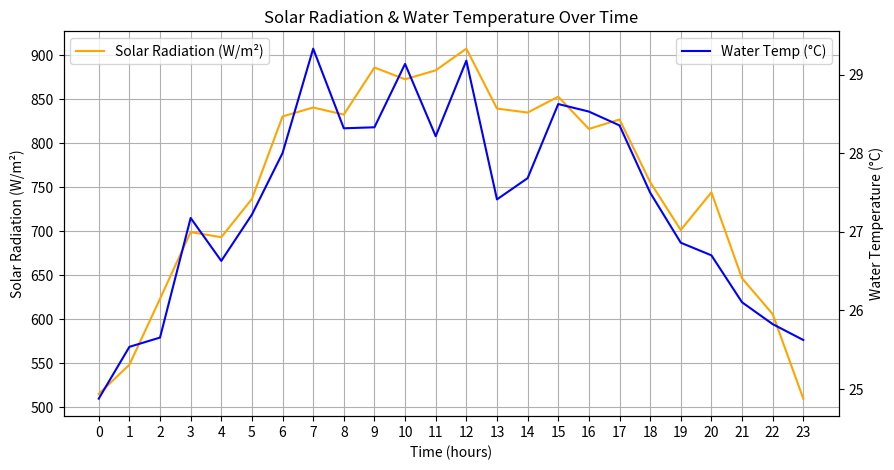
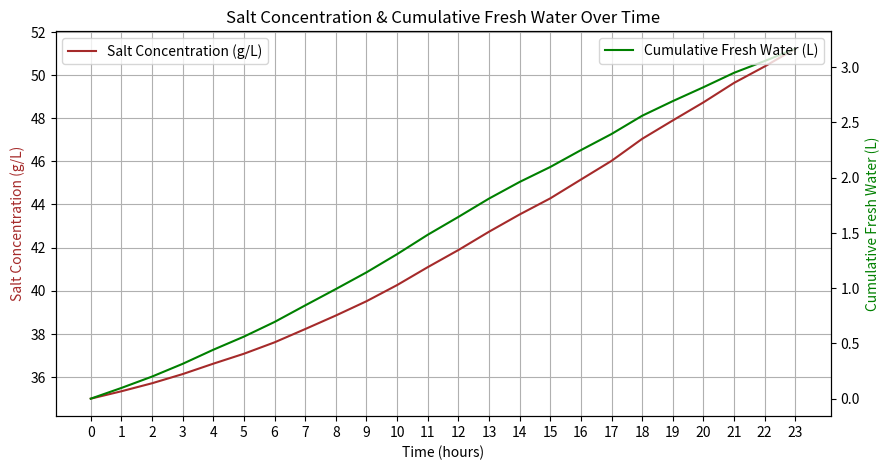
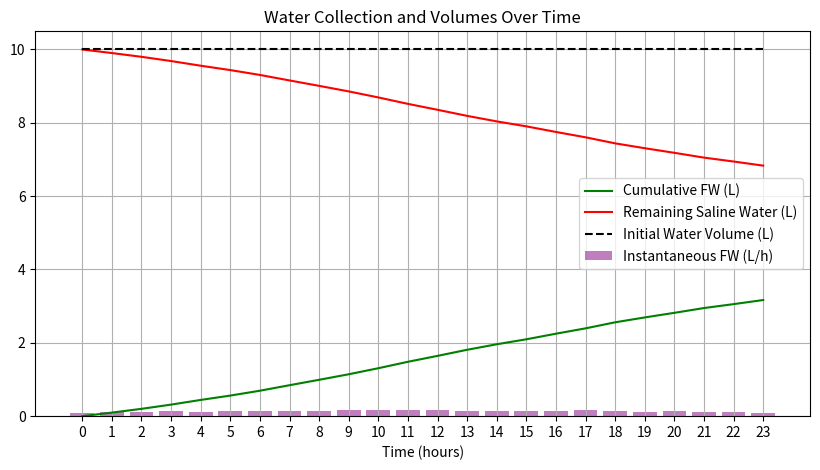
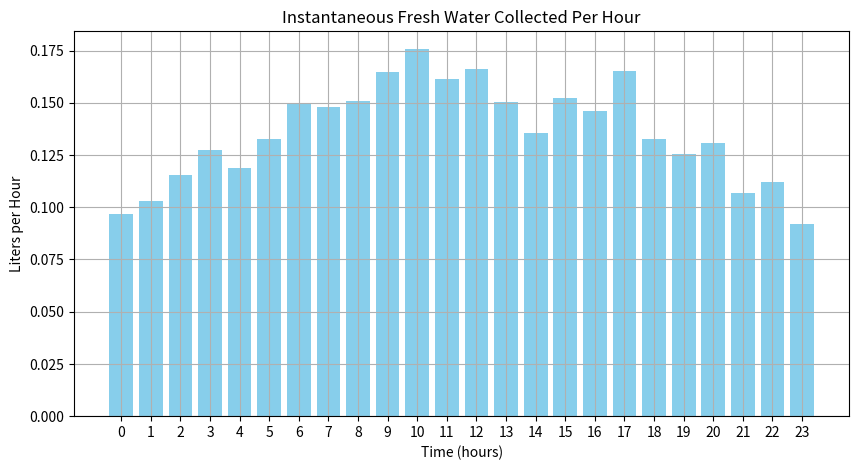
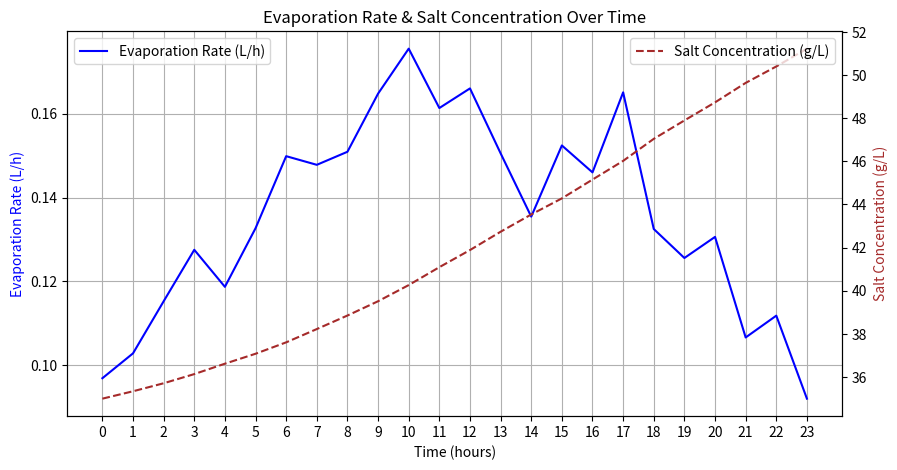
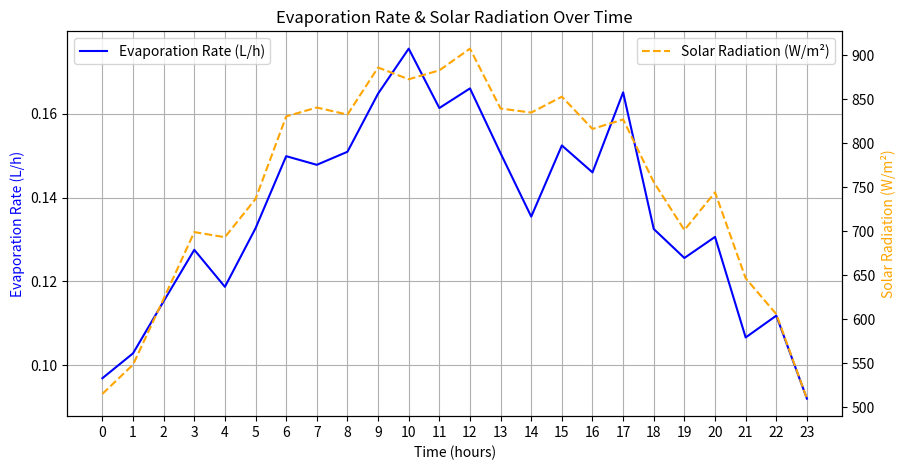
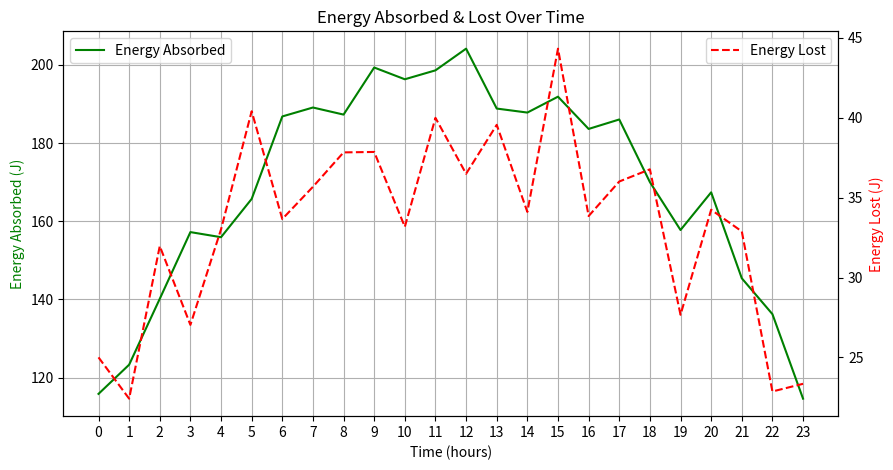
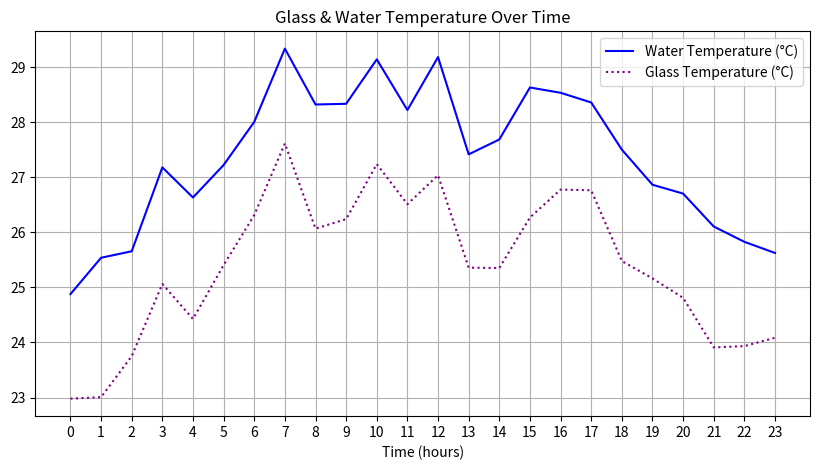

Generate these figures, in order, with matplotlib:
import numpy as np
import matplotlib.pyplot as plt

# --- Constants and Physical Parameters ---
# Stefan-Boltzmann constant for radiation calculations (W/m²·K⁴)
sigma = 5.67e-8
# Latent heat of vaporization of water (J/kg)
latent_heat_vaporization = 2260e3
# Density of water (kg/m³)
density_water = 1000
# Specific heat capacity of water (J/kg·K)
heat_capacity_water = 4186
# Initial saline water volume (liters)
initial_water_volume = 10
# Initial salt concentration (g/L), typical seawater
initial_salt_concentration = 35
# Surface area of pyramid solar still cover (m²)
surface_area = 1.5
# Emissivity of the glass cover
glass_emissivity = 0.85

# --- Time Array (24 hours simulation) ---
time_hours = np.arange(0, 24, 1)

# --- Solar Radiation Simulation (W/m²) ---
# Using sinusoidal solar pattern + randomness for realism
np.random.seed(42)
solar_radiation = (
    500
    + 400 * np.maximum(np.sin(np.pi * time_hours / 24), 0)
    + np.random.normal(0, 30, size=len(time_hours))
)

# --- Water & Glass Temperature Simulation (°C) ---
water_temp = 20 + (solar_radiation / 100) + np.random.normal(0, 0.5, size=len(time_hours))
glass_temp = water_temp - 2 + np.random.normal(0, 0.3, size=len(time_hours))

# --- Condensation Efficiency Calculation ---
# Modeled using logistic function: increases with glass temp
cond_efficiency = 90 / (1 + np.exp(-(glass_temp - 25) / 2)) + np.random.normal(0, 2, size=len(time_hours))
cond_efficiency = np.clip(cond_efficiency, 70, 95)  # Realistic bounds

# --- Evaporation and Salt Concentration Tracking ---
salt_concentration = [initial_salt_concentration]
evaporation_rate = []
cumulative_fresh_water = [0]
remaining_saline_water = [initial_water_volume]

# --- Evaporation Calculation Per Hour ---
# Evaporation rate influenced by solar radiation, salt concentration, and condensation efficiency
for t in range(len(time_hours)):
    current_salt = salt_concentration[-1]
    evap_rate = (
        (0.0003 * solar_radiation[t])  # Proportional to solar input
        * (1 - (current_salt / 300))   # Salt reduces evaporation
        * cond_efficiency[t] / 100     # Condensation effectiveness
    )
    # Add slight random variation
    evap_rate += np.random.normal(0, evap_rate * 0.05)
    evap_rate = max(evap_rate, 0)  # Prevent negative rates
    evaporation_rate.append(evap_rate)

    # Update system state
    new_volume = remaining_saline_water[-1] - evap_rate
    new_volume = max(new_volume, 0)
    remaining_saline_water.append(new_volume)
    cumulative_fresh_water.append(cumulative_fresh_water[-1] + evap_rate)
    
    if new_volume > 0:
        salt_concentration.append((current_salt * remaining_saline_water[-2]) / new_volume)
    else:
        salt_concentration.append(current_salt)

instantaneous_fw = evaporation_rate  # Instantaneous fresh water each hour

# --- Energy Absorption & Loss Calculation ---
energy_absorbed = solar_radiation * surface_area * (1 - glass_emissivity)
energy_lost = energy_absorbed * (0.2 + np.random.normal(0, 0.02, size=len(time_hours)))

# =================== RESULTS OUTPUT =================== #
total_fresh_water = cumulative_fresh_water[-1]
peak_hour = np.argmax(instantaneous_fw)
peak_fw = instantaneous_fw[peak_hour]

print("===== Simulation Summary =====")
print(f"Total fresh water collected in 24 hours: {total_fresh_water:.2f} liters")
print(f"Maximum fresh water production occurs at hour: {peak_hour}h")
print(f"Fresh water produced during peak hour: {peak_fw:.3f} liters")
print("\nInterpretation:")
print(f"- Freshwater production peaks typically between midday and early afternoon (around hour {peak_hour}),")
print("  corresponding to maximum solar radiation and higher water/glass temperature difference.")
print(f"- The system efficiency is well correlated with solar intensity and condensation conditions.\n")

# ===================== PLOTS ===================== #
# (All your plots as you had them)

# 1) Solar Radiation & Water Temperature
plt.figure(figsize=(10, 5))
plt.title('Solar Radiation & Water Temperature Over Time')
ax1 = plt.gca()
ax2 = ax1.twinx()
ax1.plot(time_hours, solar_radiation, label='Solar Radiation (W/m²)', color='orange')
ax2.plot(time_hours, water_temp, label='Water Temp (°C)', color='blue')
ax1.set_ylabel('Solar Radiation (W/m²)')
ax2.set_ylabel('Water Temperature (°C)')
ax1.set_xlabel('Time (hours)')
ax1.grid()
plt.xticks(time_hours)
ax1.legend(loc='upper left')
ax2.legend(loc='upper right')
plt.show()

# 2) Salt concentration & cumulative fresh water
fig, ax1 = plt.subplots(figsize=(10, 5))
plt.title('Salt Concentration & Cumulative Fresh Water Over Time')
ax2 = ax1.twinx()
ax1.plot(time_hours, salt_concentration[:-1], color='brown', label='Salt Concentration (g/L)')
ax2.plot(time_hours, cumulative_fresh_water[:-1], color='green', label='Cumulative Fresh Water (L)')
ax1.set_xlabel('Time (hours)')
ax1.set_ylabel('Salt Concentration (g/L)', color='brown')
ax2.set_ylabel('Cumulative Fresh Water (L)', color='green')
ax1.grid()
plt.xticks(time_hours)
ax1.legend(loc='upper left')
ax2.legend(loc='upper right')
plt.show()

# 3) Cumulative FW, remaining saline water, initial water + instantaneous FW
plt.figure(figsize=(10, 5))
plt.title('Water Collection and Volumes Over Time')
plt.plot(time_hours, cumulative_fresh_water[:-1], label='Cumulative FW (L)', color='green')
plt.plot(time_hours, remaining_saline_water[:-1], label='Remaining Saline Water (L)', color='red')
plt.plot(time_hours, [initial_water_volume]*len(time_hours), '--', color='black', label='Initial Water Volume (L)')
plt.bar(time_hours, instantaneous_fw, label='Instantaneous FW (L/h)', color='purple', alpha=0.5)
plt.xlabel('Time (hours)')
plt.grid()
plt.xticks(time_hours)
plt.legend()
plt.show()

# 4) Instantaneous fresh water collected per hour
plt.figure(figsize=(10, 5))
plt.title('Instantaneous Fresh Water Collected Per Hour')
plt.bar(time_hours, instantaneous_fw, color='skyblue')
plt.xlabel('Time (hours)')
plt.ylabel('Liters per Hour')
plt.grid()
plt.xticks(time_hours)
plt.show()

# 5) Evaporation rate & salt concentration
fig, ax1 = plt.subplots(figsize=(10, 5))
ax1.set_xlabel('Time (hours)')
ax1.set_ylabel('Evaporation Rate (L/h)', color='blue')
ax1.plot(time_hours, evaporation_rate, color='blue', label='Evaporation Rate (L/h)')
ax2 = ax1.twinx()
ax2.set_ylabel('Salt Concentration (g/L)', color='brown')
ax2.plot(time_hours, salt_concentration[:-1], color='brown', linestyle='dashed', label='Salt Concentration (g/L)')
plt.title('Evaporation Rate & Salt Concentration Over Time')
ax1.grid()
plt.xticks(time_hours)
ax1.legend(loc='upper left')
ax2.legend(loc='upper right')
plt.show()

# 6) Evaporation rate & solar radiation
fig, ax1 = plt.subplots(figsize=(10, 5))
ax1.set_xlabel('Time (hours)')
ax1.set_ylabel('Evaporation Rate (L/h)', color='blue')
ax1.plot(time_hours, evaporation_rate, color='blue', label='Evaporation Rate (L/h)')
ax2 = ax1.twinx()
ax2.set_ylabel('Solar Radiation (W/m²)', color='orange')
ax2.plot(time_hours, solar_radiation, color='orange', linestyle='dashed', label='Solar Radiation (W/m²)')
plt.title('Evaporation Rate & Solar Radiation Over Time')
ax1.grid()
plt.xticks(time_hours)
ax1.legend(loc='upper left')
ax2.legend(loc='upper right')
plt.show()

# 7) Energy absorbed & lost
fig, ax1 = plt.subplots(figsize=(10, 5))
ax1.set_xlabel('Time (hours)')
ax1.set_ylabel('Energy Absorbed (J)', color='green')
ax1.plot(time_hours, energy_absorbed, color='green', label='Energy Absorbed')
ax2 = ax1.twinx()
ax2.set_ylabel('Energy Lost (J)', color='red')
ax2.plot(time_hours, energy_lost, color='red', linestyle='dashed', label='Energy Lost')
plt.title('Energy Absorbed & Lost Over Time')
ax1.grid()
plt.xticks(time_hours)
ax1.legend(loc='upper left')
ax2.legend(loc='upper right')
plt.show()

# 8) Glass temperature & water temperature
plt.figure(figsize=(10, 5))
plt.title('Glass & Water Temperature Over Time')
plt.plot(time_hours, water_temp, color='blue', label='Water Temperature (°C)', linestyle='solid')
plt.plot(time_hours, glass_temp, color='purple', label='Glass Temperature (°C)', linestyle='dotted')
plt.xlabel('Time (hours)')
plt.grid()
plt.xticks(time_hours)
plt.legend()
plt.show()
